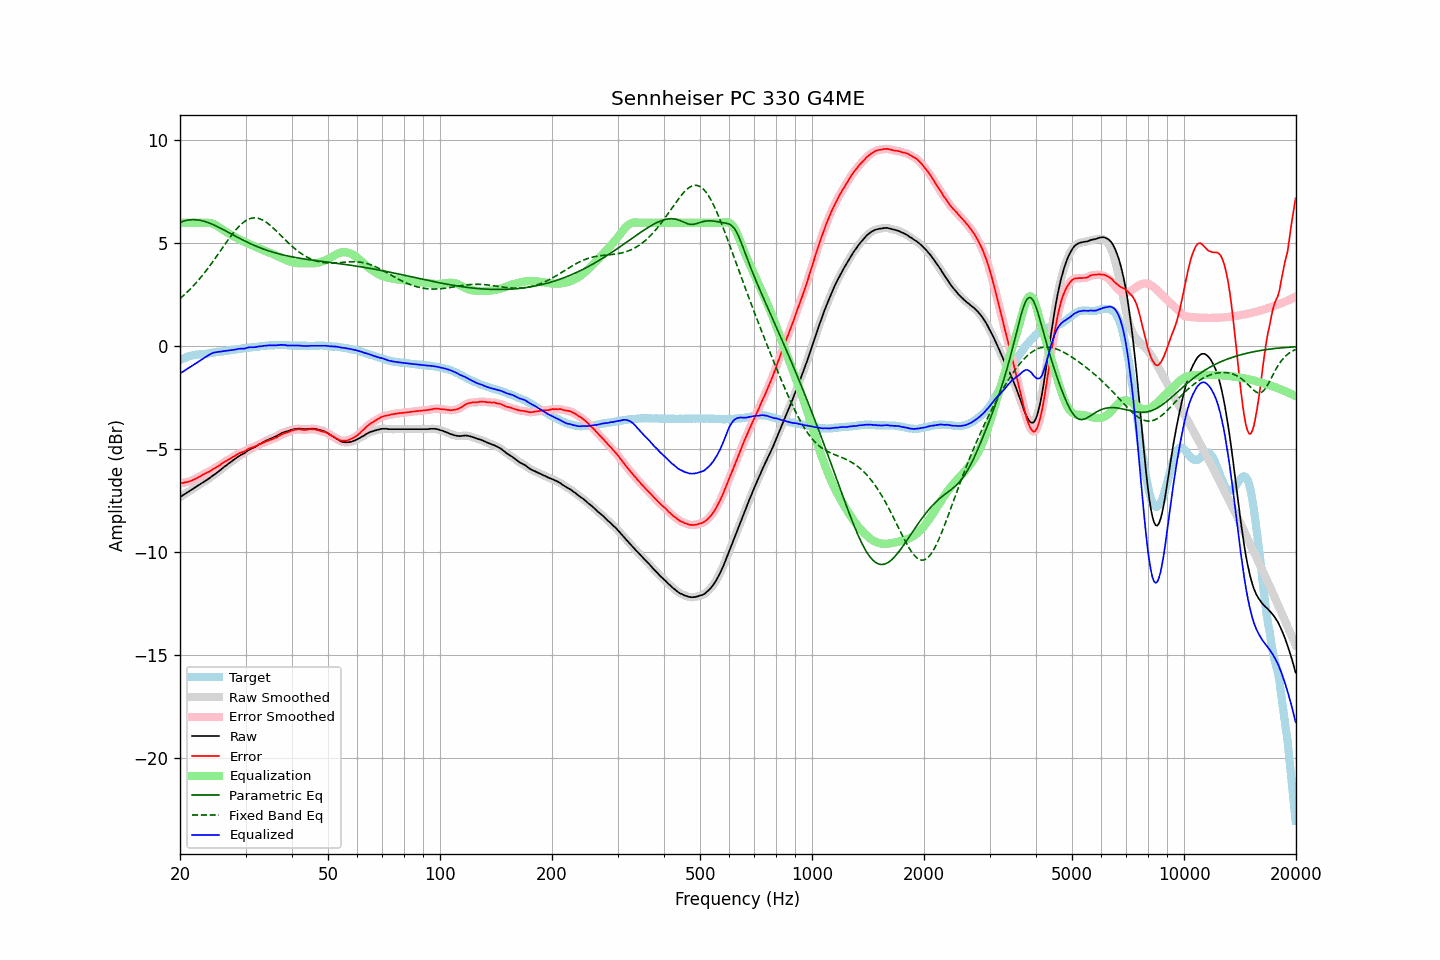

The table this chart was drawn from, first rows:
frequency, raw, error, smoothed, error_smoothed, equalization, parametric_eq, fixed_band_eq, equalized_raw, equalized_smoothed, target
20.00, -7.32, -6.65, -7.32, -6.65, 6.00, 6.02, 2.32, -1.32, -1.32, -0.67
20.20, -7.27, -6.64, -7.27, -6.64, 6.00, 6.05, 2.39, -1.27, -1.27, -0.63
20.40, -7.22, -6.63, -7.22, -6.62, 6.00, 6.08, 2.46, -1.22, -1.22, -0.59
20.61, -7.17, -6.60, -7.17, -6.61, 6.00, 6.10, 2.53, -1.17, -1.17, -0.57
20.81, -7.12, -6.59, -7.12, -6.59, 6.00, 6.12, 2.60, -1.12, -1.12, -0.53
21.02, -7.07, -6.58, -7.07, -6.57, 6.00, 6.13, 2.68, -1.07, -1.07, -0.49
21.23, -7.02, -6.55, -7.02, -6.55, 6.00, 6.14, 2.75, -1.02, -1.02, -0.47
21.44, -6.97, -6.52, -6.97, -6.52, 6.00, 6.15, 2.83, -0.97, -0.97, -0.45
21.66, -6.92, -6.49, -6.92, -6.49, 6.00, 6.15, 2.92, -0.92, -0.92, -0.43
21.87, -6.87, -6.45, -6.87, -6.45, 6.00, 6.15, 3.00, -0.87, -0.87, -0.42
22.09, -6.82, -6.42, -6.82, -6.42, 6.00, 6.15, 3.09, -0.82, -0.82, -0.40
22.31, -6.77, -6.38, -6.77, -6.37, 6.00, 6.14, 3.17, -0.77, -0.77, -0.39
22.54, -6.72, -6.33, -6.72, -6.33, 6.00, 6.13, 3.27, -0.72, -0.72, -0.39
22.76, -6.67, -6.29, -6.67, -6.28, 6.00, 6.11, 3.36, -0.67, -0.67, -0.38
22.99, -6.62, -6.24, -6.62, -6.24, 6.00, 6.10, 3.45, -0.61, -0.61, -0.38
23.22, -6.57, -6.20, -6.57, -6.20, 6.01, 6.08, 3.55, -0.56, -0.56, -0.37
23.45, -6.52, -6.16, -6.52, -6.16, 6.01, 6.05, 3.65, -0.51, -0.51, -0.36
23.69, -6.47, -6.12, -6.47, -6.12, 6.01, 6.03, 3.75, -0.46, -0.46, -0.35
23.92, -6.42, -6.09, -6.41, -6.08, 6.00, 6.00, 3.86, -0.42, -0.41, -0.33
24.16, -6.36, -6.04, -6.36, -6.04, 5.99, 5.97, 3.96, -0.37, -0.37, -0.31
24.40, -6.30, -5.99, -6.30, -5.99, 5.96, 5.93, 4.07, -0.33, -0.33, -0.30
24.65, -6.24, -5.93, -6.24, -5.94, 5.94, 5.90, 4.18, -0.30, -0.30, -0.30
24.89, -6.19, -5.90, -6.18, -5.90, 5.90, 5.86, 4.29, -0.29, -0.28, -0.28
25.14, -6.13, -5.85, -6.13, -5.85, 5.86, 5.83, 4.40, -0.27, -0.27, -0.27
25.39, -6.07, -5.80, -6.07, -5.80, 5.81, 5.79, 4.51, -0.26, -0.26, -0.26
25.65, -6.01, -5.75, -6.00, -5.75, 5.75, 5.75, 4.62, -0.25, -0.25, -0.25
25.91, -5.94, -5.69, -5.94, -5.69, 5.70, 5.71, 4.74, -0.24, -0.24, -0.25
26.16, -5.88, -5.64, -5.88, -5.64, 5.65, 5.67, 4.85, -0.23, -0.23, -0.24
26.43, -5.82, -5.59, -5.82, -5.59, 5.60, 5.63, 4.96, -0.22, -0.22, -0.23
26.69, -5.76, -5.55, -5.76, -5.55, 5.55, 5.58, 5.07, -0.21, -0.21, -0.21
26.96, -5.70, -5.50, -5.70, -5.50, 5.50, 5.54, 5.18, -0.20, -0.20, -0.20
27.23, -5.65, -5.46, -5.64, -5.46, 5.45, 5.50, 5.29, -0.19, -0.19, -0.19
27.50, -5.59, -5.42, -5.59, -5.41, 5.41, 5.46, 5.39, -0.18, -0.18, -0.17
27.77, -5.53, -5.36, -5.53, -5.37, 5.36, 5.41, 5.49, -0.17, -0.17, -0.17
28.05, -5.48, -5.33, -5.47, -5.32, 5.32, 5.37, 5.59, -0.16, -0.16, -0.15
28.33, -5.42, -5.27, -5.42, -5.27, 5.28, 5.33, 5.68, -0.14, -0.14, -0.15
28.62, -5.36, -5.23, -5.36, -5.23, 5.24, 5.29, 5.77, -0.12, -0.12, -0.13
28.90, -5.31, -5.18, -5.31, -5.19, 5.20, 5.25, 5.85, -0.11, -0.11, -0.12
29.19, -5.27, -5.15, -5.27, -5.16, 5.16, 5.21, 5.93, -0.11, -0.11, -0.11
29.48, -5.23, -5.13, -5.23, -5.13, 5.12, 5.17, 6.00, -0.11, -0.11, -0.10
29.78, -5.19, -5.10, -5.18, -5.09, 5.08, 5.13, 6.06, -0.11, -0.10, -0.09
30.08, -5.13, -5.05, -5.13, -5.05, 5.04, 5.09, 6.11, -0.08, -0.08, -0.08
30.38, -5.07, -5.00, -5.07, -5.00, 5.01, 5.05, 6.15, -0.06, -0.06, -0.07
30.68, -5.02, -4.96, -5.02, -4.96, 4.98, 5.02, 6.19, -0.04, -0.05, -0.06
30.99, -4.98, -4.93, -4.98, -4.93, 4.94, 4.98, 6.21, -0.04, -0.04, -0.05
31.30, -4.95, -4.91, -4.94, -4.91, 4.90, 4.95, 6.23, -0.04, -0.04, -0.04
31.61, -4.91, -4.88, -4.91, -4.88, 4.87, 4.91, 6.24, -0.04, -0.04, -0.02
31.93, -4.87, -4.84, -4.86, -4.84, 4.83, 4.88, 6.24, -0.03, -0.03, -0.02
32.24, -4.82, -4.80, -4.82, -4.80, 4.80, 4.85, 6.23, -0.02, -0.02, -0.02
32.57, -4.77, -4.76, -4.77, -4.77, 4.77, 4.81, 6.21, 0.00, -0.00, -0.01
32.89, -4.73, -4.74, -4.73, -4.73, 4.73, 4.78, 6.19, 0.01, 0.01, 0.01
33.22, -4.69, -4.70, -4.68, -4.70, 4.70, 4.75, 6.15, 0.01, 0.02, 0.01
33.55, -4.64, -4.67, -4.64, -4.66, 4.66, 4.72, 6.11, 0.03, 0.03, 0.03
33.89, -4.60, -4.62, -4.60, -4.63, 4.63, 4.70, 6.06, 0.04, 0.03, 0.03
34.23, -4.56, -4.60, -4.56, -4.60, 4.60, 4.67, 6.01, 0.04, 0.04, 0.04
34.57, -4.53, -4.57, -4.52, -4.57, 4.57, 4.64, 5.95, 0.05, 0.05, 0.04
34.92, -4.49, -4.54, -4.49, -4.54, 4.54, 4.62, 5.89, 0.06, 0.05, 0.05
35.27, -4.46, -4.52, -4.46, -4.51, 4.51, 4.59, 5.82, 0.05, 0.06, 0.06
35.62, -4.43, -4.48, -4.42, -4.48, 4.48, 4.57, 5.75, 0.05, 0.05, 0.06
35.97, -4.39, -4.44, -4.39, -4.45, 4.44, 4.55, 5.67, 0.06, 0.05, 0.06
... 635 more rows
